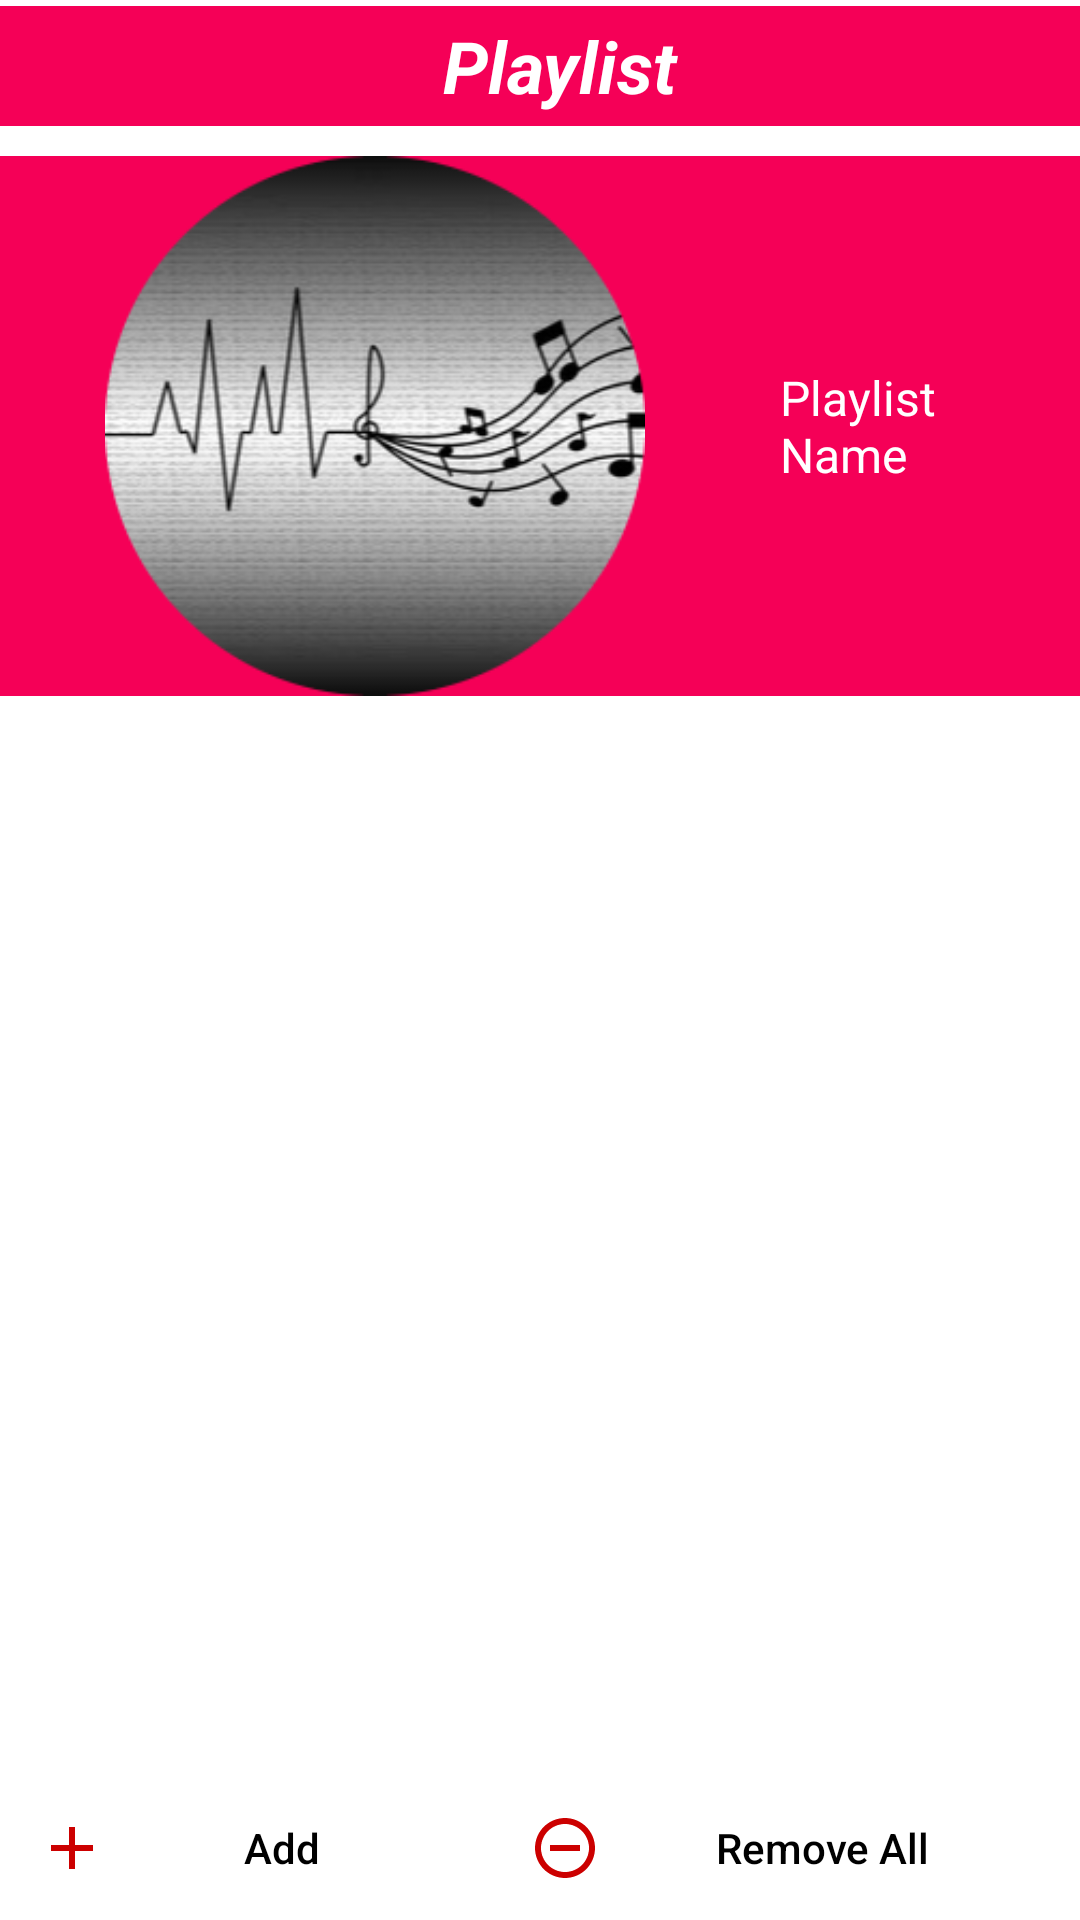

Reconstruct the res/layout file that produces this screen, plus the resources it refers to.
<!-- AndroidManifest.xml: application theme Theme.Sangam -->
<!-- res/layout/activity_playlist_details.xml -->
<?xml version="1.0" encoding="utf-8"?>
<androidx.constraintlayout.widget.ConstraintLayout xmlns:android="http://schemas.android.com/apk/res/android"
    xmlns:app="http://schemas.android.com/apk/res-auto"
    xmlns:tools="http://schemas.android.com/tools"
    android:layout_width="match_parent"
    android:layout_height="match_parent"
    tools:context=".PlaylistDetails">

    <LinearLayout
        android:id="@+id/linearLayout"
        android:layout_width="match_parent"
        android:layout_height="wrap_content"
        android:background="@color/cool_pink"
        android:orientation="horizontal"
        app:layout_constraintEnd_toEndOf="parent"
        app:layout_constraintStart_toStartOf="parent"
        app:layout_constraintTop_toTopOf="parent"
        android:layout_marginTop="2dp">

        <ImageButton
            android:id="@+id/backBtnPD"
            android:layout_width="wrap_content"
            android:layout_height="40dp"
            android:layout_marginStart="12dp"
            android:layout_weight="1"
            android:backgroundTint="@color/cool_pink"
            android:src="@drawable/ic_back"
            app:tint="@color/white"
            android:padding="5dp"/>

        <TextView
            android:id="@+id/playlistNamePD"
            android:layout_width="match_parent"
            android:layout_height="match_parent"
            android:layout_weight="1"
            android:gravity="center"
            android:text="Playlist"
            android:textColor="@color/white"
            android:textSize="24sp"
            android:textStyle="bold|italic"
            android:singleLine="true"/>
    </LinearLayout>

    <LinearLayout
        android:id="@+id/linearLayoutDetails"
        android:layout_width="match_parent"
        android:layout_height="180dp"
        android:orientation="horizontal"
        app:layout_constraintStart_toStartOf="parent"
        app:layout_constraintEnd_toEndOf="parent"
        app:layout_constraintTop_toBottomOf="@id/linearLayout"
        android:background="@color/cool_pink"
        android:layout_marginTop="10dp">

        <com.google.android.material.imageview.ShapeableImageView
            android:id="@+id/playlistImgPD"
            android:layout_width="250dp"
            android:layout_height="match_parent"
            android:src="@drawable/img_sangam" />

        <TextView
            android:id="@+id/moreInfoPD"
            android:layout_width="match_parent"
            android:layout_height="match_parent"
            android:text="Playlist Name"
            android:gravity="center|start"
            android:layout_marginHorizontal="10dp"
            android:textColor="@color/white"
            android:textSize="16sp" />

    </LinearLayout>

    <androidx.recyclerview.widget.RecyclerView
        android:id="@+id/playlistDetailsRV"
        android:layout_width="match_parent"
        android:layout_height="wrap_content"
        app:layout_constraintStart_toStartOf="parent"
        app:layout_constraintEnd_toEndOf="parent"
        app:layout_constraintTop_toBottomOf="@id/linearLayoutDetails"
        android:scrollbarThumbVertical="@drawable/ic_scrollbar"
        android:scrollbars="vertical"
        android:paddingBottom="280dp"
        android:layout_marginTop="10dp"/>

    <com.google.android.material.floatingactionbutton.ExtendedFloatingActionButton
        android:id="@+id/shuffleBtnPD"
        android:layout_width="wrap_content"
        android:layout_height="wrap_content"
        android:backgroundTint="@color/white"
        app:icon="@drawable/ic_shuffle"
        app:iconSize="36dp"
        app:iconTint="@color/cool_pink"
        app:strokeWidth="2dp"
        app:strokeColor="@color/cool_pink"
        app:layout_constraintBottom_toBottomOf="parent"
        app:layout_constraintEnd_toEndOf="parent"
        app:layout_constraintStart_toStartOf="parent"
        app:layout_constraintTop_toTopOf="parent"
        android:layout_marginStart="280dp"
        android:layout_marginTop="600dp"
        android:visibility="invisible"/>

        
        <LinearLayout
            android:layout_width="match_parent"
            android:layout_height="wrap_content"
            android:orientation="horizontal"
            app:layout_constraintBottom_toBottomOf="parent"
            app:layout_constraintStart_toStartOf="parent"
            app:layout_constraintEnd_toEndOf="parent">

            
            <Button
                android:id="@+id/addBtnPD"
                android:layout_width="wrap_content"
                android:layout_height="match_parent"
                android:layout_weight="1"
                android:text="Add"
                android:textColor="@color/black"
                android:textAllCaps="false"
                style="@style/Widget.AppCompat.Button.Borderless"
                android:drawableLeft="@drawable/ic_add"/>

            
            <Button
                android:id='@+id/removeAllPD'
                android:layout_width="wrap_content"
                android:layout_height="match_parent"
                android:layout_weight="1"
                android:text="Remove All"
                android:textAllCaps="false"
                android:textColor="@color/black"
                style="@style/Widget.AppCompat.Button.Borderless"
                android:drawableLeft="@drawable/ic_remove"/>

        </LinearLayout>

</androidx.constraintlayout.widget.ConstraintLayout>
<!-- resources referenced by this layout -->
<resources>
  <color name="black">#FF000000</color>
  <color name="cool_pink">#F50057</color>
  <color name="white">#FFFFFFFF</color>
  <!-- drawable ic_add (drawable) -->
  <vector
      android:height="24dp"
      android:viewportHeight="24"
      android:viewportWidth="24"
      android:width="24dp"
      xmlns:android="http://schemas.android.com/apk/res/android">
  
      <path
          android:fillColor="@android:color/holo_red_dark"
          android:pathData="M19,13h-6v6h-2v-6H5v-2h6V5h2v6h6v2z"/>
  </vector>
  <!-- drawable ic_remove (drawable) -->
  <vector android:height="24dp"
      android:viewportHeight="24" android:viewportWidth="24"
      android:width="24dp" xmlns:android="http://schemas.android.com/apk/res/android">
      <path android:fillColor="@android:color/holo_red_dark" android:pathData="M7,11v2h10v-2L7,11zM12,2C6.48,2 2,6.48 2,12s4.48,10 10,10 10,-4.48 10,-10S17.52,2 12,2zM12,20c-4.41,0 -8,-3.59 -8,-8s3.59,-8 8,-8 8,3.59 8,8 -3.59,8 -8,8z"/>
  </vector>
  <!-- drawable ic_scrollbar (drawable) -->
  <vector
      android:height="50dp"
      android:viewportHeight="24"
      android:viewportWidth="4"
      android:width="18dp"
      xmlns:android="http://schemas.android.com/apk/res/android">
      <path
          android:fillColor="@color/grey"
          android:pathData="M19,5v14H5V5h14m0,-2H5c-1.1,0 -2,0.9 -2,2v14c0,1.1 0.9,2 2,2h14c1.1,0 2,-0.9 2,-2V5c0,-1.1 -0.9,-2 -2,-2z"/>
  </vector>
  <!-- drawable ic_shuffle (drawable) -->
  <vector
      android:height="24dp"
      android:viewportHeight="24"
      android:viewportWidth="24"
      android:width="24dp"
      xmlns:android="http://schemas.android.com/apk/res/android">
      <path
          android:fillColor="@android:color/holo_red_dark"
          android:pathData="M10.59,9.17L5.41,4 4,5.41l5.17,5.17 1.42,-1.41zM14.5,4l2.04,2.04L4,18.59 5.41,20 17.96,7.46 20,9.5L20,4h-5.5zM14.83,13.41l-1.41,1.41 3.13,3.13L14.5,20L20,20v-5.5l-2.04,2.04 -3.13,-3.13z"/>
  </vector>
  <!-- drawable img_sangam: png bitmap (drawable, 52950 bytes) -->
  <style name="Theme.Sangam" parent="Theme.MaterialComponents.DayNight.DarkActionBar">
          
          <item name="colorPrimary">@color/purple_500</item>
          <item name="colorPrimaryVariant">@color/purple_700</item>
          <item name="colorOnPrimary">@color/white</item>
          
          <item name="colorSecondary">@color/teal_200</item>
          <item name="colorSecondaryVariant">@color/teal_700</item>
          <item name="colorOnSecondary">@color/black</item>
          
          <item name="android:statusBarColor">?attr/colorPrimaryVariant</item>
          
          <item name="android:forceDarkAllowed" tools:targetApi="q">false</item>
      </style>
  
      //Theme for Activities
  <color name="grey">#949494</color>
  <color name="purple_500">#FF6200EE</color>
  <color name="purple_700">#FF3700B3</color>
  <color name="teal_200">#FF03DAC5</color>
  <color name="teal_700">#FF018786</color>
</resources>
